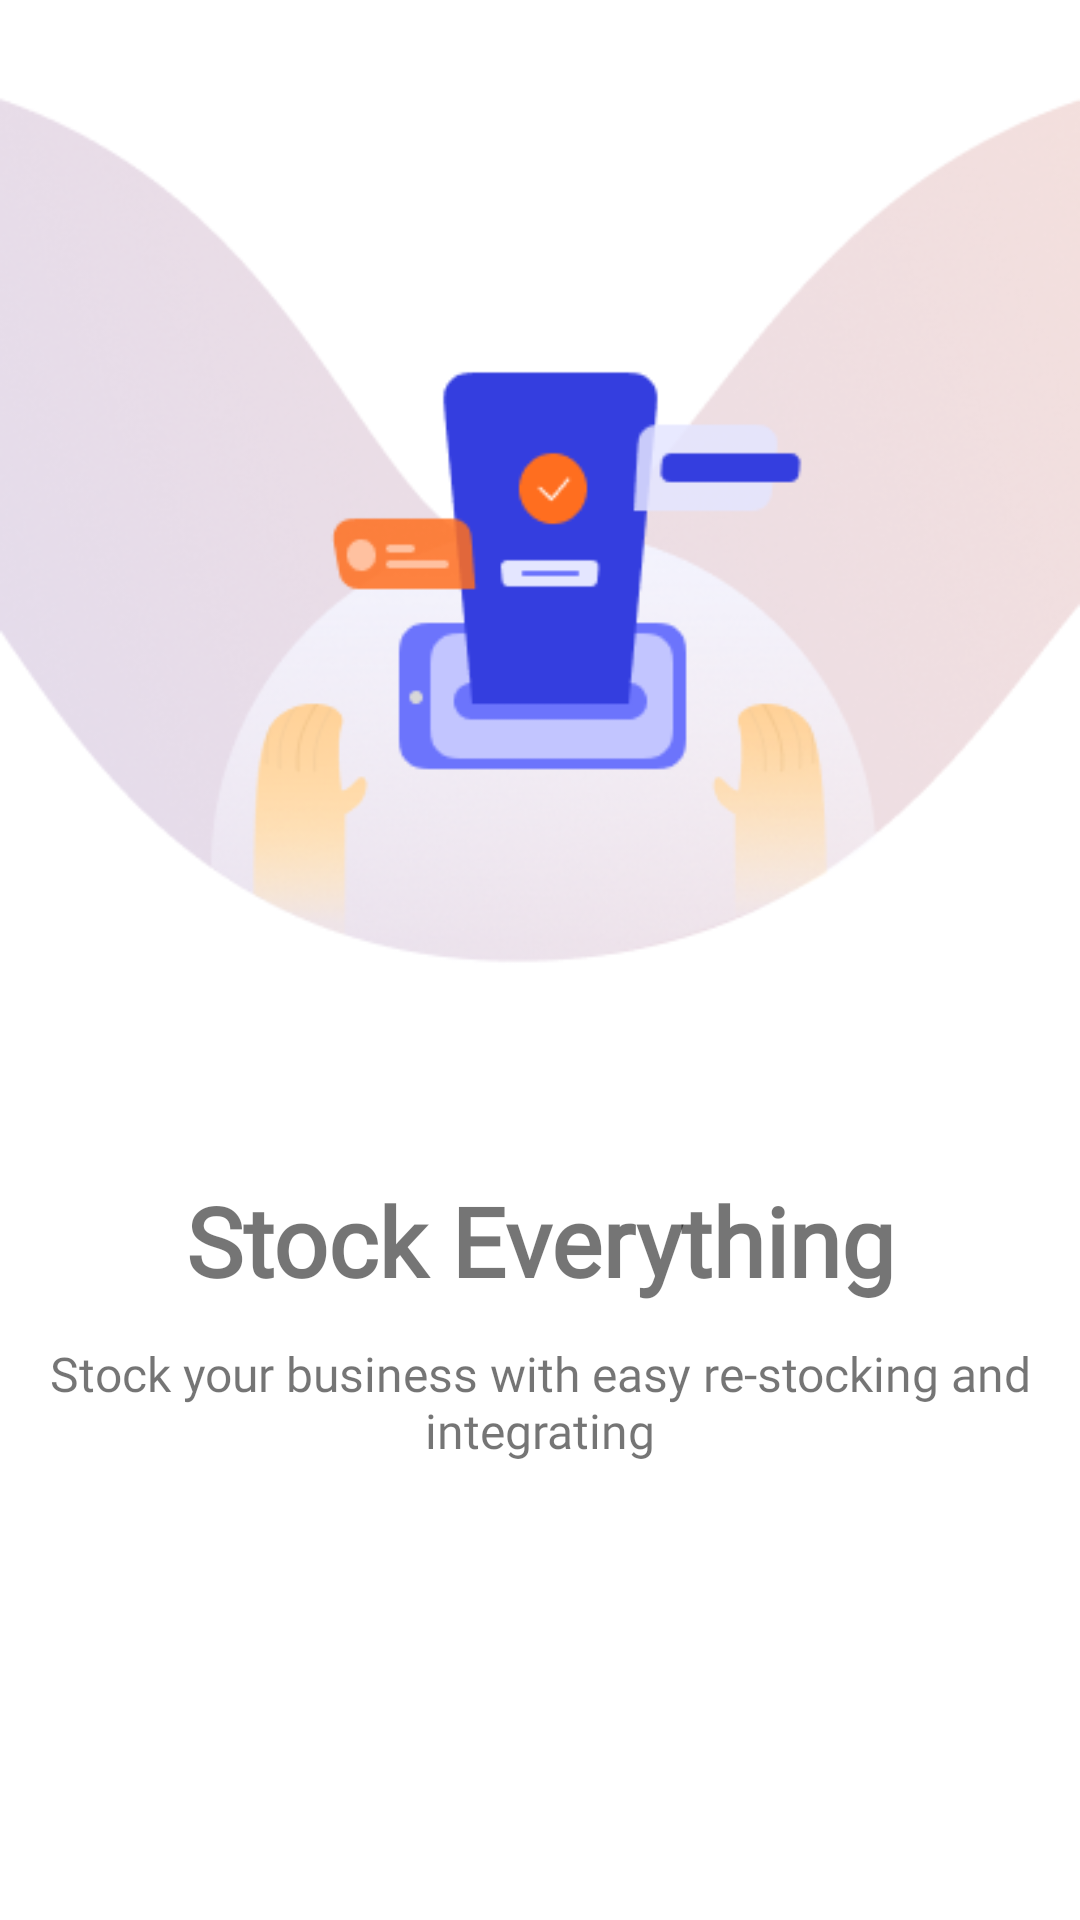

Reconstruct the res/layout file that produces this screen, plus the resources it refers to.
<!-- AndroidManifest.xml: application theme Theme.Usahaq_Skripsi -->
<!-- res/layout/fragment_stock_everything.xml -->
<?xml version="1.0" encoding="utf-8"?>
<androidx.constraintlayout.widget.ConstraintLayout xmlns:android="http://schemas.android.com/apk/res/android"
    xmlns:app="http://schemas.android.com/apk/res-auto"
    xmlns:tools="http://schemas.android.com/tools"
    android:layout_width="match_parent"
    android:layout_height="match_parent"
    tools:context="com.example.usahaq_skripsi.ui.intro.fragmentAppIntro.StockEverything">

    
    <ImageView
        android:id="@+id/iv_stockeverything"
        android:layout_width="wrap_content"
        android:layout_height="wrap_content"
        android:contentDescription="@string/image_stock_everything"
        android:src="@drawable/stockeverything"
        app:layout_constraintEnd_toEndOf="parent"
        app:layout_constraintStart_toStartOf="parent"
        app:layout_constraintTop_toTopOf="parent" />

    <TextView
        android:id="@+id/tv_stockeverything"
        android:layout_width="match_parent"
        android:layout_height="wrap_content"
        android:layout_marginTop="48dp"
        android:fontFamily="@font/rubik_light"
        android:gravity="center"
        android:text="@string/stock_everything"
        android:textSize="32sp"
        android:textStyle="bold"
        app:layout_constraintTop_toBottomOf="@id/iv_stockeverything"/>

    <TextView
        android:layout_width="wrap_content"
        android:layout_height="wrap_content"
        android:layout_marginLeft="64dp"
        android:layout_marginTop="12dp"
        android:layout_marginRight="64dp"
        android:fontFamily="@font/rubik_light"
        android:gravity="center"
        android:maxLines="2"
        android:text="@string/stock_your_business_with_easy_br_re_stocking_and_integrating"
        android:textSize="16sp"
        app:layout_constraintEnd_toEndOf="parent"
        app:layout_constraintStart_toStartOf="parent"
        app:layout_constraintTop_toBottomOf="@id/tv_stockeverything" />




</androidx.constraintlayout.widget.ConstraintLayout>
<!-- resources referenced by this layout -->
<resources>
  <!-- drawable stockeverything: png bitmap (drawable, 103805 bytes) -->
  <string name="image_stock_everything">image stock everything</string>
  <string name="stock_everything">Stock Everything</string>
  <string name="stock_your_business_with_easy_br_re_stocking_and_integrating">Stock your business with easy <br />re-stocking and integrating</string>
  <style name="Theme.Usahaq_Skripsi" parent="Theme.MaterialComponents.DayNight.NoActionBar">
          
          <item name="colorPrimary">@color/purple_500</item>
          <item name="colorPrimaryVariant">@color/purple_700</item>
          <item name="colorOnPrimary">@color/white</item>
          
          <item name="colorSecondary">@color/teal_200</item>
          <item name="colorSecondaryVariant">@color/teal_700</item>
          <item name="colorOnSecondary">@color/black</item>
          
          <item name="android:statusBarColor" tools:targetApi="l">?attr/colorPrimaryVariant</item>
          
      </style>
  <color name="purple_500">#FF6200EE</color>
  <color name="purple_700">#FF3700B3</color>
  <color name="white">#FFFFFFFF</color>
  <color name="teal_200">#FF03DAC5</color>
  <color name="teal_700">#FF018786</color>
  <color name="black">#FF000000</color>
</resources>
